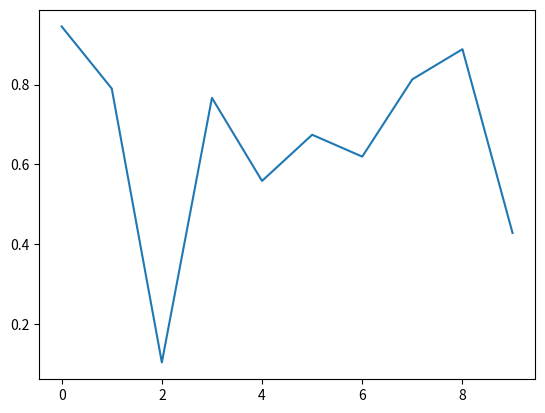

Python code for this plot:
#!/usr/bin/env python
# coding=utf-8

# -*- coding: utf-8 -*-  
import numpy as np 
import matplotlib.pyplot as plt 
import matplotlib.animation as animation 
fig = plt.figure() 
axes1 = fig.add_subplot(111) 
line, = axes1.plot(np.random.rand(10)) 
#因为update的参数是调用函数data_gen,
#所以第一个默认参数不能是framenum 
def update(data): 
    line.set_ydata(data) 
    return line, 
    # 每次生成10个随机数据 
def data_gen(): 
    while True: 
        yield np.random.rand(10) 
ani = animation.FuncAnimation(fig, update, data_gen, interval=2*1000)
plt.show()
